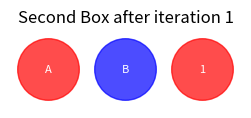
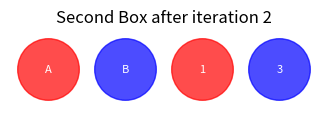
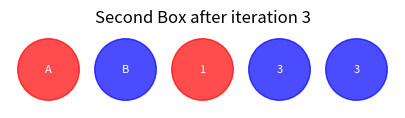
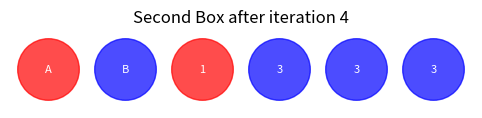
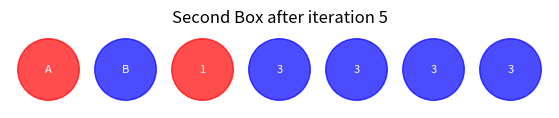
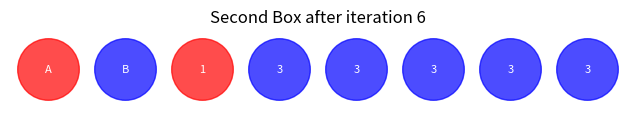
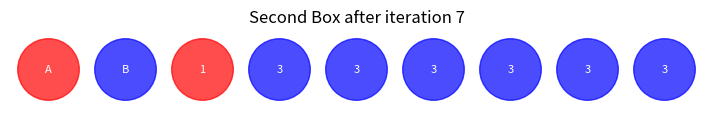
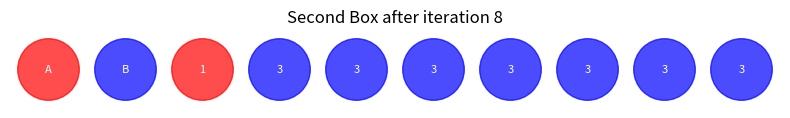
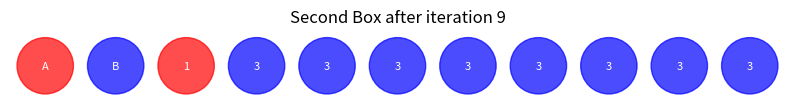
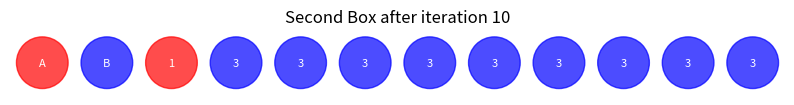
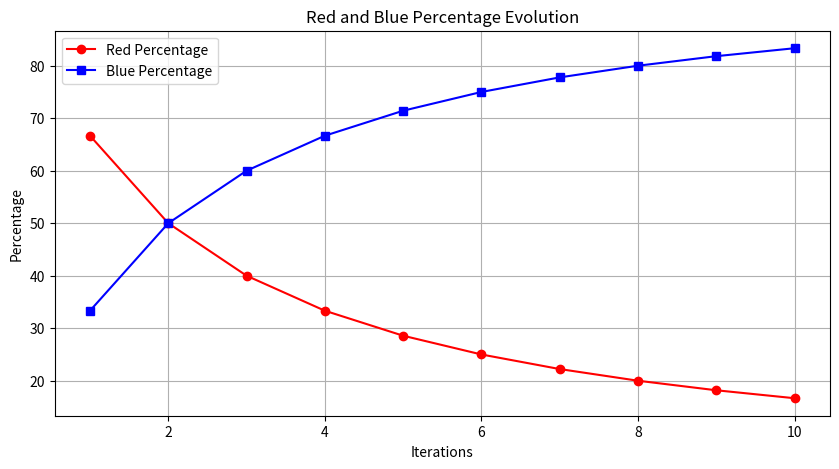

These charts were generated, in order, by the following Python code:
import random
import matplotlib.pyplot as plt

def assign_colors(n):
    # Create a list of numbers from 1 to n
    numbers = list(range(1, n + 1))

    # Create a list of colors with equal numbers of red and blue
    colors = ['red'] * (n // 2) + ['blue'] * (n // 2)

    # If n is odd, add one random color (red or blue)
    if n % 2 != 0:
        colors.append(random.choice(['red', 'blue']))

    # Shuffle the colors randomly
    random.shuffle(colors)

    # Assign colors to numbers
    colored_numbers = list(zip(numbers, colors))

    return colored_numbers

def plot_colored_circles(box, title):
    # Create a plot
    fig, ax = plt.subplots(figsize=(10, 1))

    # Plot each item in the box as a colored circle
    for i, (item, color) in enumerate(box):
        circle = plt.Circle((i + 0.5, 0.5), 0.4, color=color, alpha=0.7)
        ax.add_patch(circle)
        plt.text(i + 0.5, 0.5, str(item), ha='center', va='center', fontsize=8, color='white')

    # Set plot limits and remove axes
    ax.set_xlim(0, len(box))
    ax.set_ylim(0, 1)
    ax.set_aspect('equal')
    ax.axis('off')

    # Set the title of the plot
    plt.title(title)

    # Show the plot
    plt.show()

def calculate_percentages(box):
    # Calculate the percentage of red and blue balls in the box
    total_balls = len(box)
    red_count = sum(1 for _, color in box if color == 'red')
    blue_count = total_balls - red_count

    red_percentage = (red_count / total_balls) * 100
    blue_percentage = (blue_count / total_balls) * 100

    return red_percentage, blue_percentage

# Number of numbers
n = 1000  # You can change this to any number

# Assign colors to numbers
colored_numbers = assign_colors(n)

# Number of iterations
num_iterations = 10  # You can change this to any number

# Initialize the second box with one red and one blue ball
second_box = [('A', 'red'), ('B', 'blue')]


red_percentages = []
blue_percentages = []

# Loop for the specified number of iterations
for iteration in range(num_iterations):
    print(f"\nIteration {iteration + 1}:")

    # Randomly select one ball from the second box
    selected_ball = random.choice(second_box)
    selected_color = selected_ball[1]

    # Print the selected ball
    print("Selected ball color:", selected_color)

    # Add a new ball of the same color from the first box to the second box
    # Find a ball with the selected color in the first box
    new_ball = None
    for ball in colored_numbers:
        if ball[1] == selected_color:
            new_ball = ball
            break

    if new_ball:
        second_box.append(new_ball)
        print("Added ball color:", selected_color)
    else:
        print("No more balls of this color in the first box!")

    # Calculate and print the percentages of red and blue balls in the second box
    red_percentage, blue_percentage = calculate_percentages(second_box)
    print(f"Red balls: {red_percentage:.2f}%, Blue balls: {blue_percentage:.2f}%")

    # Plot the second box after adding the new ball
    plot_colored_circles(second_box, f"Second Box after iteration {iteration + 1}")
    # Store the percentages after each iteration
    red_percentages.append(red_percentage)
    blue_percentages.append(blue_percentage)




# Plot the previously stored results
plt.figure(figsize=(10, 5))
plt.plot(range(1, num_iterations + 1), red_percentages, label='Red Percentage', color='red', marker='o')
plt.plot(range(1, num_iterations + 1), blue_percentages, label='Blue Percentage', color='blue', marker='s')

plt.xlabel('Iterations')
plt.ylabel('Percentage')
plt.title('Red and Blue Percentage Evolution')
plt.legend()
plt.grid(True)
plt.show()